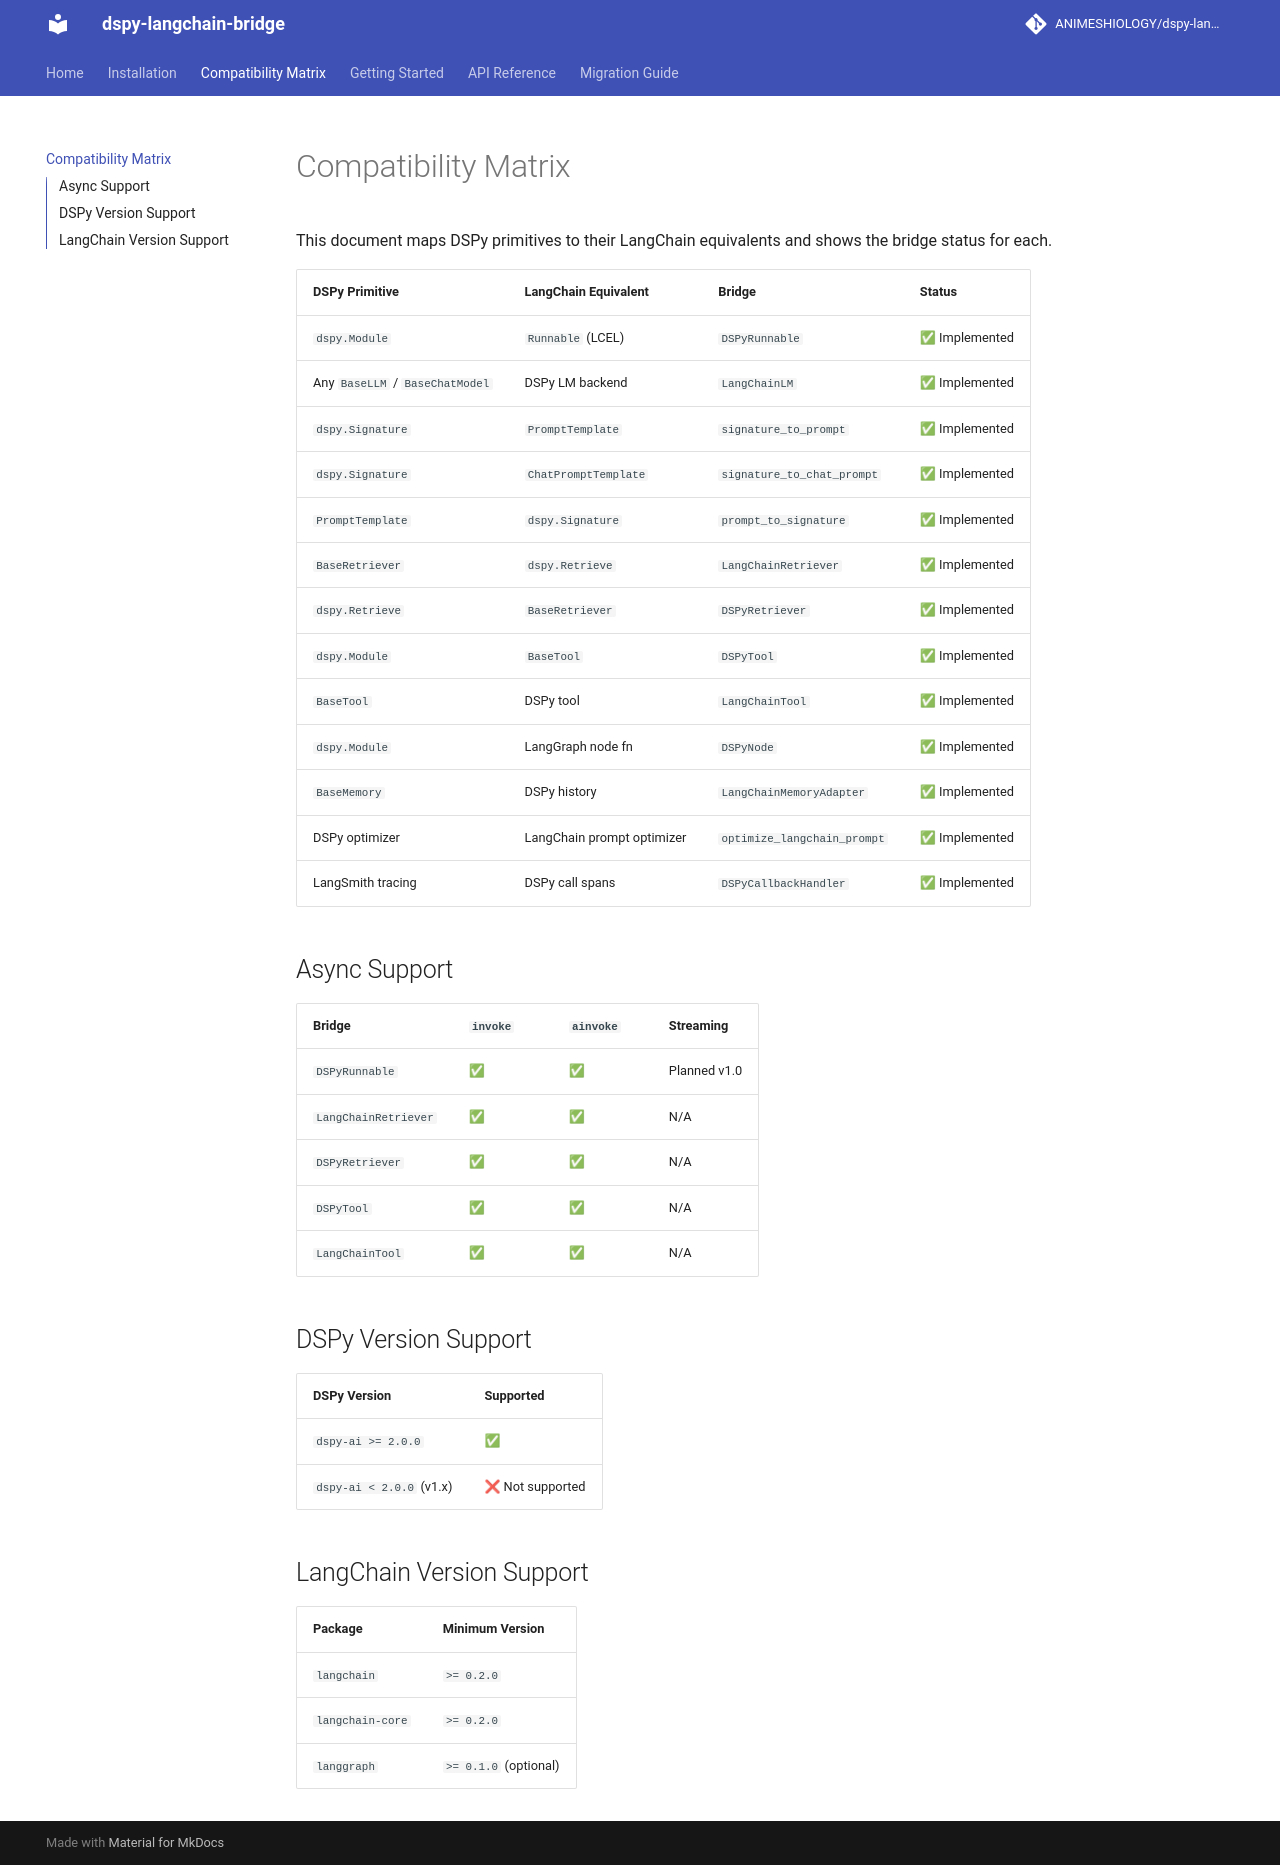

repository: ANIMESHIOLOGY/dspy-langchain-bridge · page: compatibility-matrix/index.html · generator: mkdocs

# Compatibility Matrix

This document maps DSPy primitives to their LangChain equivalents and shows the bridge status for each.

| DSPy Primitive | LangChain Equivalent | Bridge | Status |
|---|---|---|---|
| `dspy.Module` | `Runnable` (LCEL) | `DSPyRunnable` | ✅ Implemented |
| Any `BaseLLM` / `BaseChatModel` | DSPy LM backend | `LangChainLM` | ✅ Implemented |
| `dspy.Signature` | `PromptTemplate` | `signature_to_prompt` | ✅ Implemented |
| `dspy.Signature` | `ChatPromptTemplate` | `signature_to_chat_prompt` | ✅ Implemented |
| `PromptTemplate` | `dspy.Signature` | `prompt_to_signature` | ✅ Implemented |
| `BaseRetriever` | `dspy.Retrieve` | `LangChainRetriever` | ✅ Implemented |
| `dspy.Retrieve` | `BaseRetriever` | `DSPyRetriever` | ✅ Implemented |
| `dspy.Module` | `BaseTool` | `DSPyTool` | ✅ Implemented |
| `BaseTool` | DSPy tool | `LangChainTool` | ✅ Implemented |
| `dspy.Module` | LangGraph node fn | `DSPyNode` | ✅ Implemented |
| `BaseMemory` | DSPy history | `LangChainMemoryAdapter` | ✅ Implemented |
| DSPy optimizer | LangChain prompt optimizer | `optimize_langchain_prompt` | ✅ Implemented |
| LangSmith tracing | DSPy call spans | `DSPyCallbackHandler` | ✅ Implemented |

## Async Support

| Bridge | `invoke` | `ainvoke` | Streaming |
|---|---|---|---|
| `DSPyRunnable` | ✅ | ✅ | Planned v1.0 |
| `LangChainRetriever` | ✅ | ✅ | N/A |
| `DSPyRetriever` | ✅ | ✅ | N/A |
| `DSPyTool` | ✅ | ✅ | N/A |
| `LangChainTool` | ✅ | ✅ | N/A |

## DSPy Version Support

| DSPy Version | Supported |
|---|---|
| `dspy-ai >= 2.0.0` | ✅ |
| `dspy-ai < 2.0.0` (v1.x) | ❌ Not supported |

## LangChain Version Support

| Package | Minimum Version |
|---|---|
| `langchain` | `>= 0.2.0` |
| `langchain-core` | `>= 0.2.0` |
| `langgraph` | `>= 0.1.0` (optional) |
